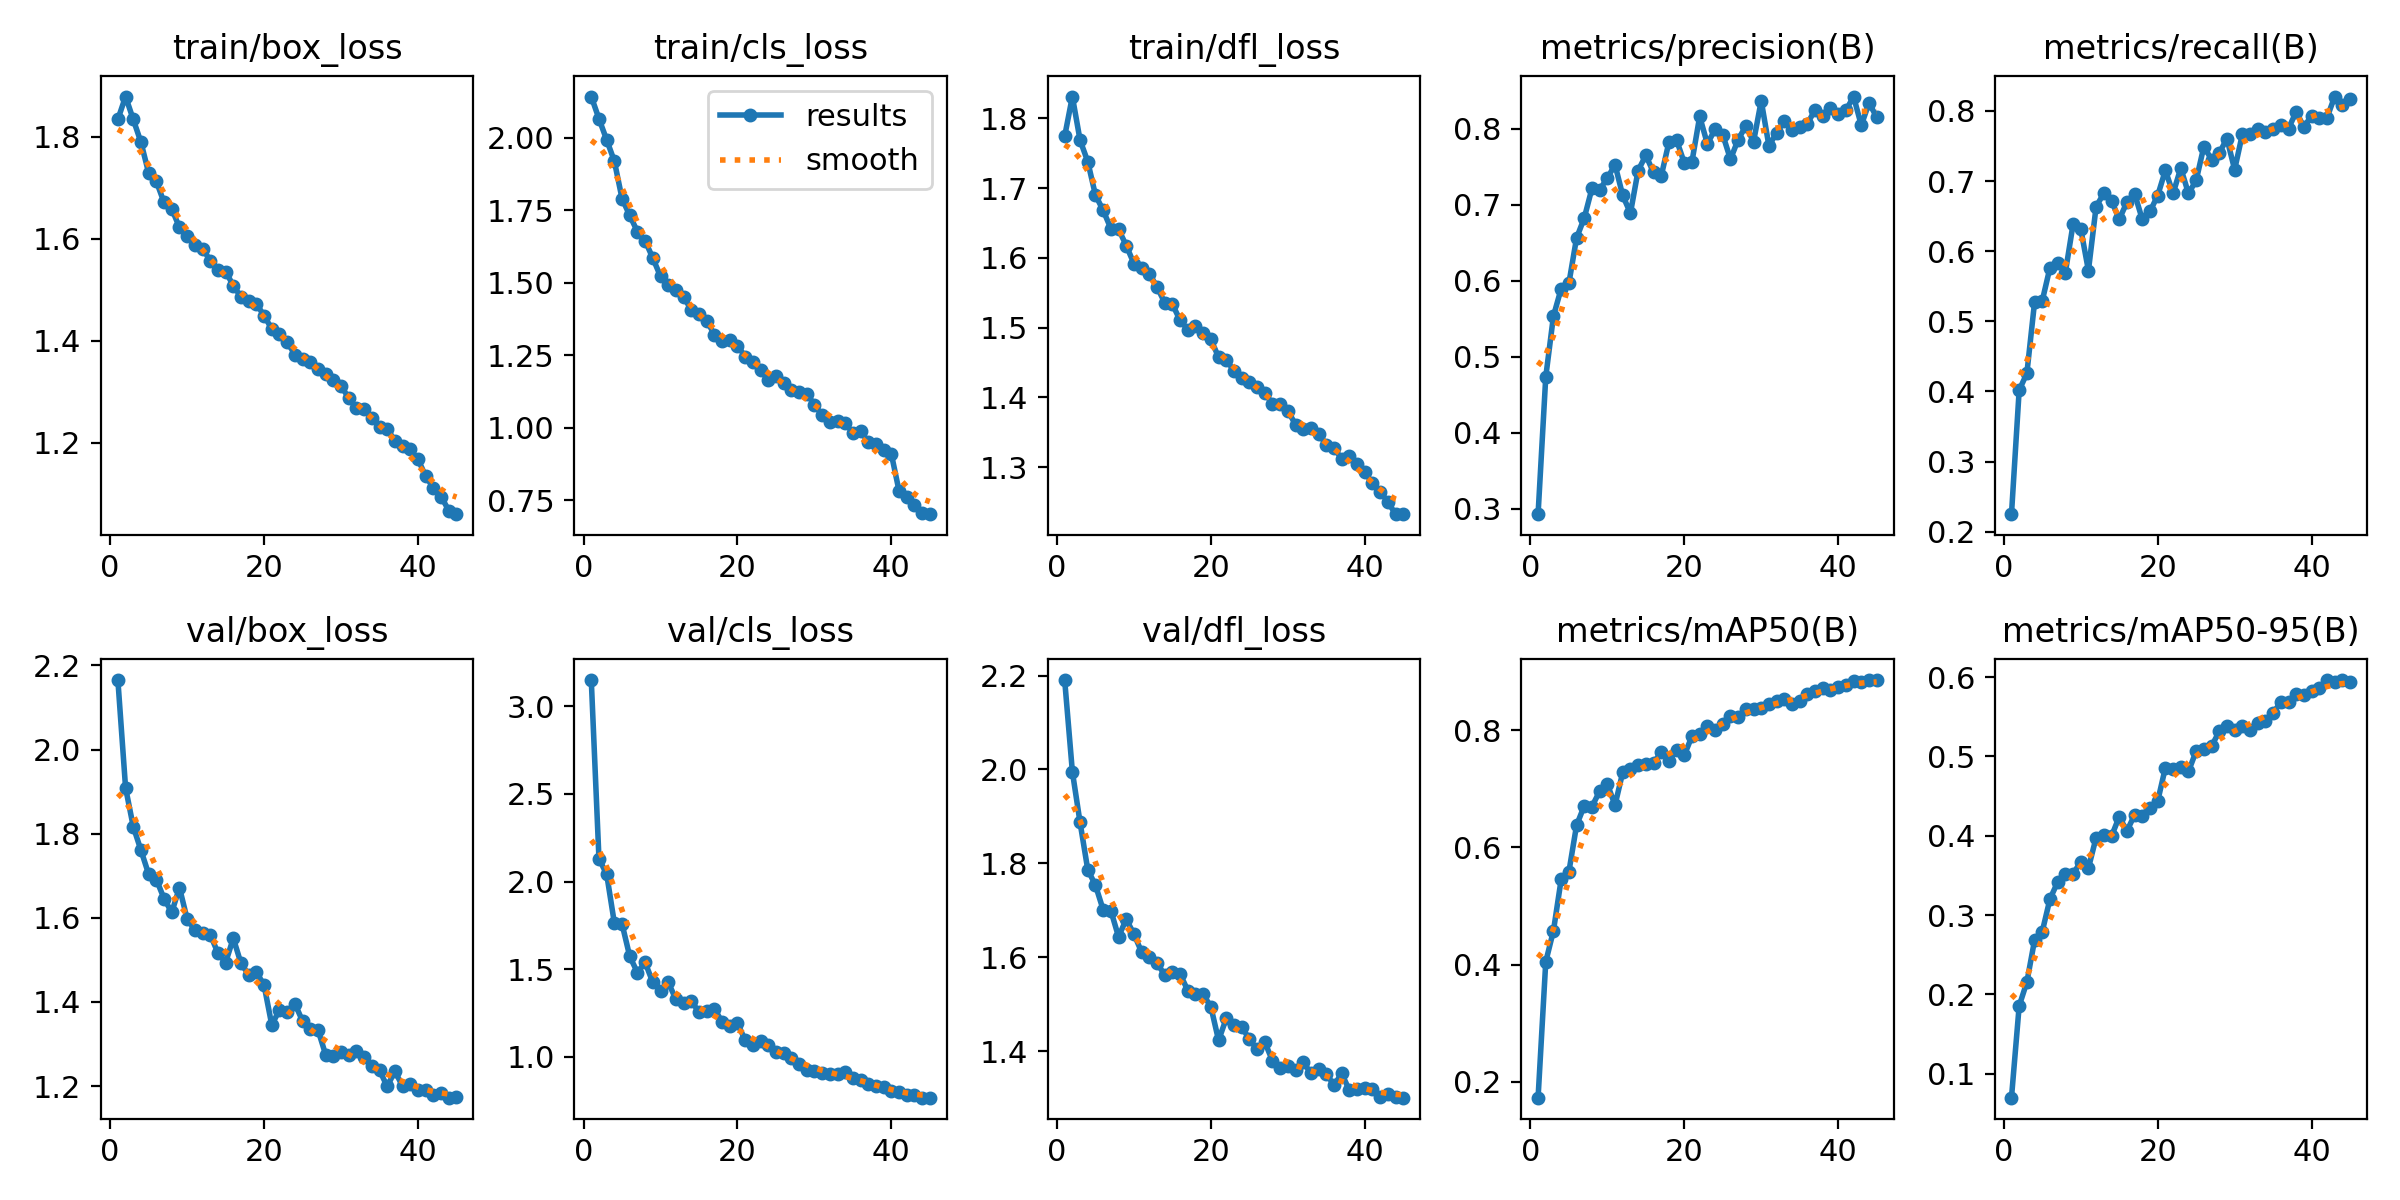

Data behind this chart, as committed beside it:
epoch, time, train/box_loss, train/cls_loss, train/dfl_loss, metrics/precision(B), metrics/recall(B), metrics/mAP50(B), metrics/mAP50-95(B), val/box_loss, val/cls_loss, val/dfl_loss, lr/pg0, lr/pg1, lr/pg2
1, 113.2, 1.834, 2.142, 1.774, 0.2931, 0.2251, 0.1729, 0.06976, 2.165, 3.15, 2.19, 0.0006651, 0.0006651, 0.0006651
2, 223.2, 1.879, 2.065, 1.831, 0.4737, 0.4018, 0.4048, 0.1854, 1.909, 2.13, 1.995, 0.001302, 0.001302, 0.001302
3, 335.2, 1.834, 1.993, 1.769, 0.5537, 0.4258, 0.4578, 0.2155, 1.817, 2.043, 1.887, 0.00191, 0.00191, 0.00191
4, 447.8, 1.789, 1.919, 1.738, 0.5896, 0.5272, 0.5451, 0.2682, 1.761, 1.764, 1.786, 0.001868, 0.001868, 0.001868
5, 558.9, 1.729, 1.79, 1.69, 0.5965, 0.5293, 0.5578, 0.2791, 1.704, 1.758, 1.753, 0.001824, 0.001824, 0.001824
6, 670, 1.713, 1.732, 1.668, 0.6562, 0.5766, 0.6374, 0.3201, 1.691, 1.573, 1.701, 0.00178, 0.00178, 0.00178
7, 781.4, 1.671, 1.676, 1.642, 0.6825, 0.5831, 0.6706, 0.3414, 1.646, 1.481, 1.699, 0.001736, 0.001736, 0.001736
8, 895.1, 1.659, 1.645, 1.641, 0.7214, 0.5695, 0.6695, 0.3516, 1.613, 1.539, 1.643, 0.001692, 0.001692, 0.001692
9, 1007, 1.623, 1.585, 1.618, 0.7198, 0.6382, 0.6955, 0.3523, 1.672, 1.425, 1.681, 0.001648, 0.001648, 0.001648
10, 1118, 1.606, 1.522, 1.592, 0.7349, 0.6321, 0.7077, 0.3665, 1.597, 1.374, 1.649, 0.001604, 0.001604, 0.001604
11, 1231, 1.587, 1.493, 1.586, 0.7527, 0.5725, 0.6721, 0.3591, 1.571, 1.425, 1.611, 0.00156, 0.00156, 0.00156
12, 1344, 1.581, 1.475, 1.577, 0.7121, 0.6636, 0.728, 0.3976, 1.564, 1.328, 1.6, 0.001516, 0.001516, 0.001516
13, 1457, 1.557, 1.451, 1.559, 0.6889, 0.6824, 0.7342, 0.4006, 1.56, 1.31, 1.588, 0.001472, 0.001472, 0.001472
14, 1567, 1.539, 1.407, 1.536, 0.7449, 0.6722, 0.7399, 0.3993, 1.516, 1.319, 1.562, 0.001428, 0.001428, 0.001428
15, 1680, 1.536, 1.391, 1.533, 0.7649, 0.6454, 0.742, 0.4238, 1.494, 1.255, 1.567, 0.001384, 0.001384, 0.001384
16, 1793, 1.508, 1.37, 1.511, 0.7425, 0.6698, 0.7439, 0.4059, 1.551, 1.262, 1.564, 0.00134, 0.00134, 0.00134
17, 1902, 1.486, 1.321, 1.497, 0.7376, 0.6819, 0.7621, 0.4262, 1.491, 1.274, 1.529, 0.001296, 0.001296, 0.001296
18, 2014, 1.479, 1.299, 1.503, 0.7821, 0.6454, 0.7467, 0.4253, 1.465, 1.2, 1.522, 0.001252, 0.001252, 0.001252
19, 2124, 1.472, 1.304, 1.493, 0.785, 0.6567, 0.7658, 0.4354, 1.471, 1.177, 1.521, 0.001208, 0.001208, 0.001208
20, 2239, 1.45, 1.283, 1.483, 0.755, 0.6793, 0.757, 0.4435, 1.44, 1.193, 1.494, 0.001164, 0.001164, 0.001164
21, 2351, 1.423, 1.245, 1.458, 0.7567, 0.7153, 0.7896, 0.4858, 1.345, 1.095, 1.423, 0.00112, 0.00112, 0.00112
22, 2463, 1.413, 1.227, 1.454, 0.816, 0.6824, 0.7935, 0.4837, 1.381, 1.067, 1.47, 0.001076, 0.001076, 0.001076
23, 2577, 1.398, 1.199, 1.438, 0.78, 0.7184, 0.8069, 0.4869, 1.376, 1.089, 1.455, 0.001032, 0.001032, 0.001032
24, 2691, 1.373, 1.165, 1.428, 0.7992, 0.6824, 0.8007, 0.481, 1.396, 1.069, 1.452, 0.000988, 0.000988, 0.000988
25, 2806, 1.364, 1.18, 1.422, 0.7921, 0.7009, 0.811, 0.5066, 1.354, 1.027, 1.425, 0.000944, 0.000944, 0.000944
26, 2923, 1.359, 1.155, 1.415, 0.7598, 0.7492, 0.8244, 0.5097, 1.335, 1.022, 1.404, 0.0009, 0.0009, 0.0009
27, 3040, 1.346, 1.132, 1.406, 0.7857, 0.7307, 0.8218, 0.5128, 1.334, 0.994, 1.419, 0.000856, 0.000856, 0.000856
28, 3155, 1.334, 1.123, 1.391, 0.8036, 0.74, 0.8366, 0.5314, 1.275, 0.9591, 1.379, 0.000812, 0.000812, 0.000812
29, 3273, 1.323, 1.117, 1.391, 0.7828, 0.7605, 0.8366, 0.5379, 1.271, 0.9269, 1.363, 0.000768, 0.000768, 0.000768
30, 3388, 1.312, 1.08, 1.381, 0.8367, 0.7163, 0.8377, 0.5326, 1.28, 0.9213, 1.369, 0.000724, 0.000724, 0.000724
31, 3501, 1.288, 1.043, 1.361, 0.7774, 0.7667, 0.8443, 0.5385, 1.273, 0.9093, 1.36, 0.00068, 0.00068, 0.00068
32, 3617, 1.268, 1.021, 1.354, 0.7946, 0.7674, 0.8501, 0.5337, 1.282, 0.9042, 1.377, 0.000636, 0.000636, 0.000636
33, 3729, 1.267, 1.024, 1.356, 0.8096, 0.7739, 0.8523, 0.5421, 1.268, 0.904, 1.352, 0.000592, 0.000592, 0.000592
34, 3843, 1.248, 1.016, 1.348, 0.7978, 0.7707, 0.8437, 0.5443, 1.248, 0.9109, 1.362, 0.000548, 0.000548, 0.000548
35, 3953, 1.232, 0.9821, 1.332, 0.8028, 0.7749, 0.8489, 0.5547, 1.237, 0.8813, 1.352, 0.000504, 0.000504, 0.000504
36, 4067, 1.227, 0.9878, 1.327, 0.8065, 0.7796, 0.8607, 0.5683, 1.199, 0.867, 1.327, 0.00046, 0.00046, 0.00046
37, 4183, 1.204, 0.9511, 1.312, 0.825, 0.7749, 0.8665, 0.5683, 1.235, 0.8447, 1.352, 0.000416, 0.000416, 0.000416
38, 4295, 1.194, 0.943, 1.316, 0.8171, 0.7989, 0.8714, 0.578, 1.199, 0.8357, 1.316, 0.000372, 0.000372, 0.000372
39, 4409, 1.187, 0.9244, 1.304, 0.8276, 0.777, 0.8676, 0.5772, 1.204, 0.8277, 1.319, 0.000328, 0.000328, 0.000328
40, 4522, 1.168, 0.9089, 1.293, 0.8197, 0.7934, 0.8731, 0.5824, 1.191, 0.8031, 1.321, 0.000284, 0.000284, 0.000284
41, 4634, 1.135, 0.7817, 1.277, 0.824, 0.7893, 0.8773, 0.5856, 1.191, 0.7976, 1.32, 0.00024, 0.00024, 0.00024
42, 4745, 1.112, 0.7607, 1.265, 0.8423, 0.7902, 0.8834, 0.5961, 1.179, 0.7799, 1.302, 0.000196, 0.000196, 0.000196
43, 4858, 1.095, 0.7329, 1.25, 0.8045, 0.8205, 0.8813, 0.5934, 1.183, 0.7815, 1.309, 0.000152, 0.000152, 0.000152
44, 4965, 1.067, 0.7056, 1.233, 0.8336, 0.8084, 0.8853, 0.5962, 1.172, 0.7672, 1.302, 0.000108, 0.000108, 0.000108
45, 5076, 1.06, 0.7021, 1.233, 0.8155, 0.8176, 0.8849, 0.594, 1.173, 0.7681, 1.301, 6.4e-05, 6.4e-05, 6.4e-05
